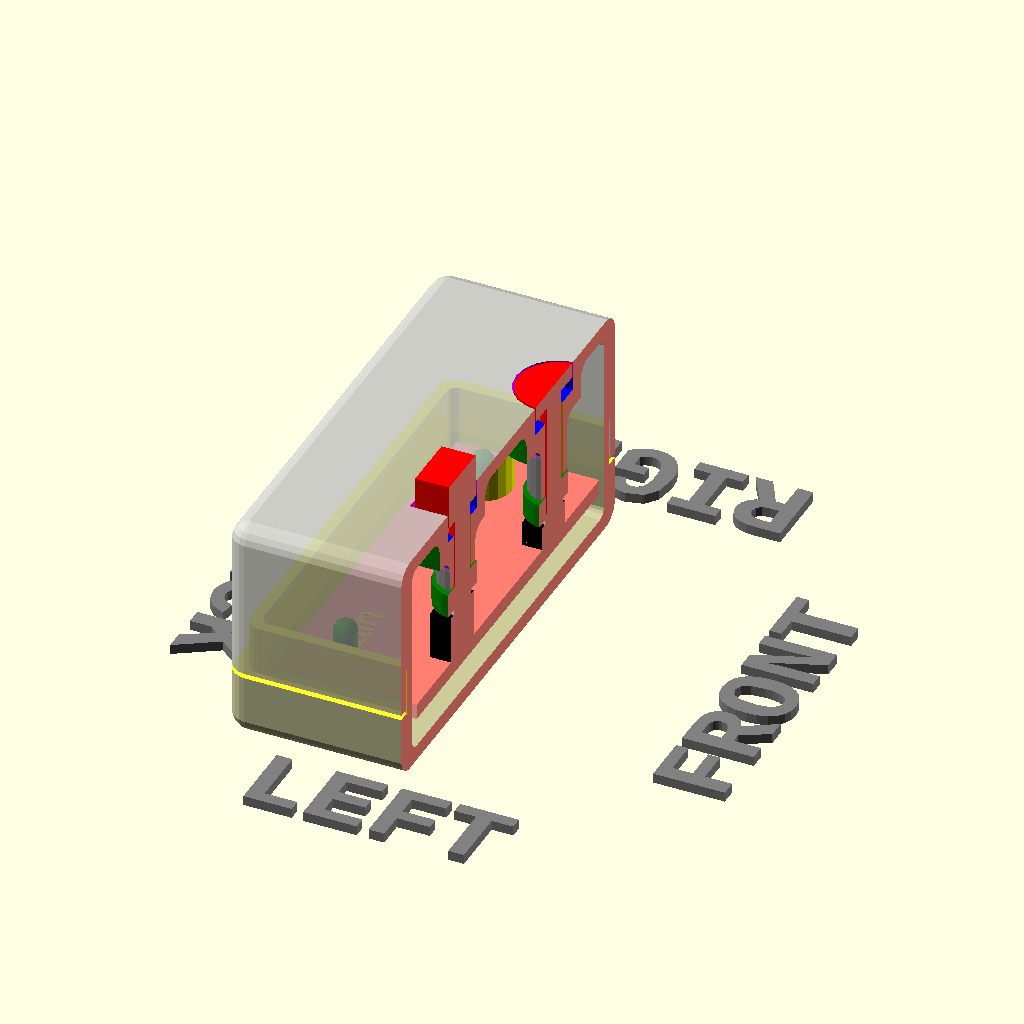
Cell 1: rendered with the file's own defaults.
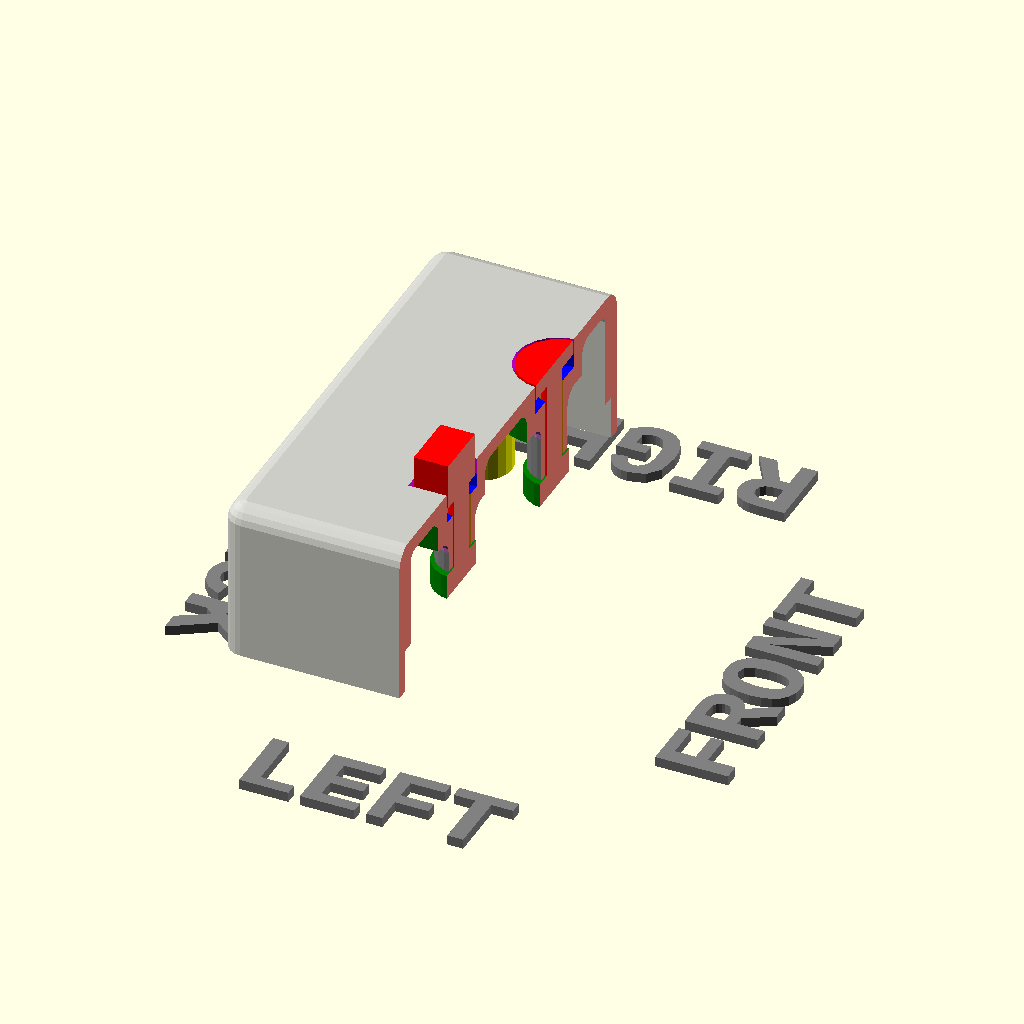
Cell 2: the same model with printBaseShell = false.
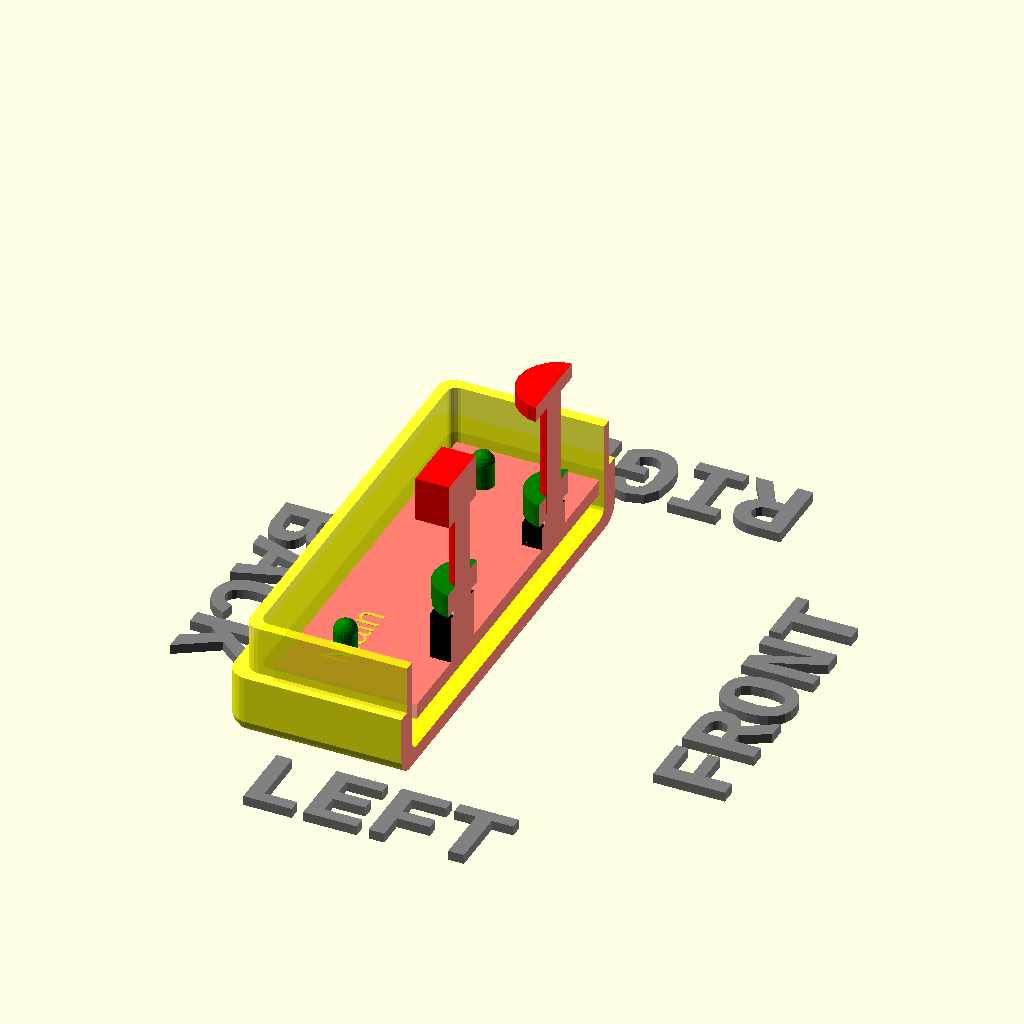
Cell 3: printLidShell = false (everything else at default).
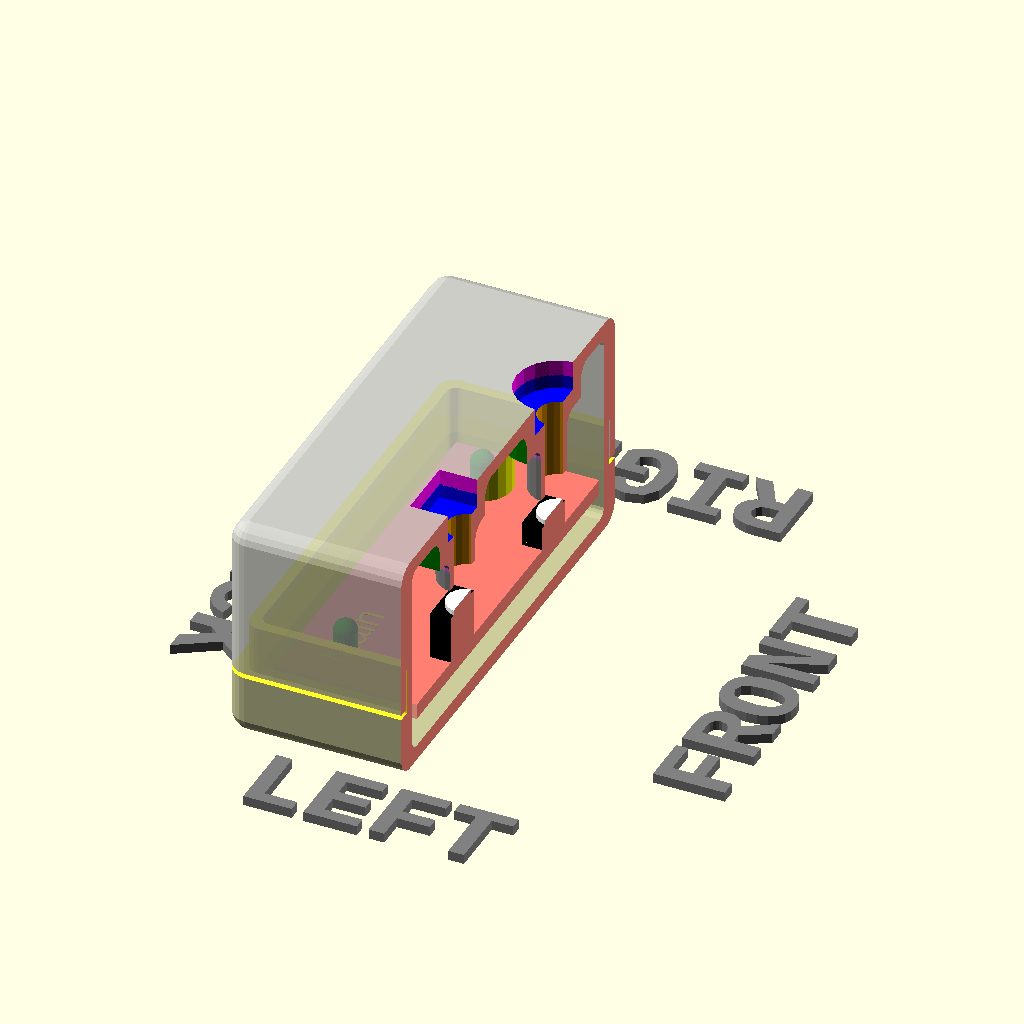
Cell 4: printSwitchExtenders = false (everything else at default).
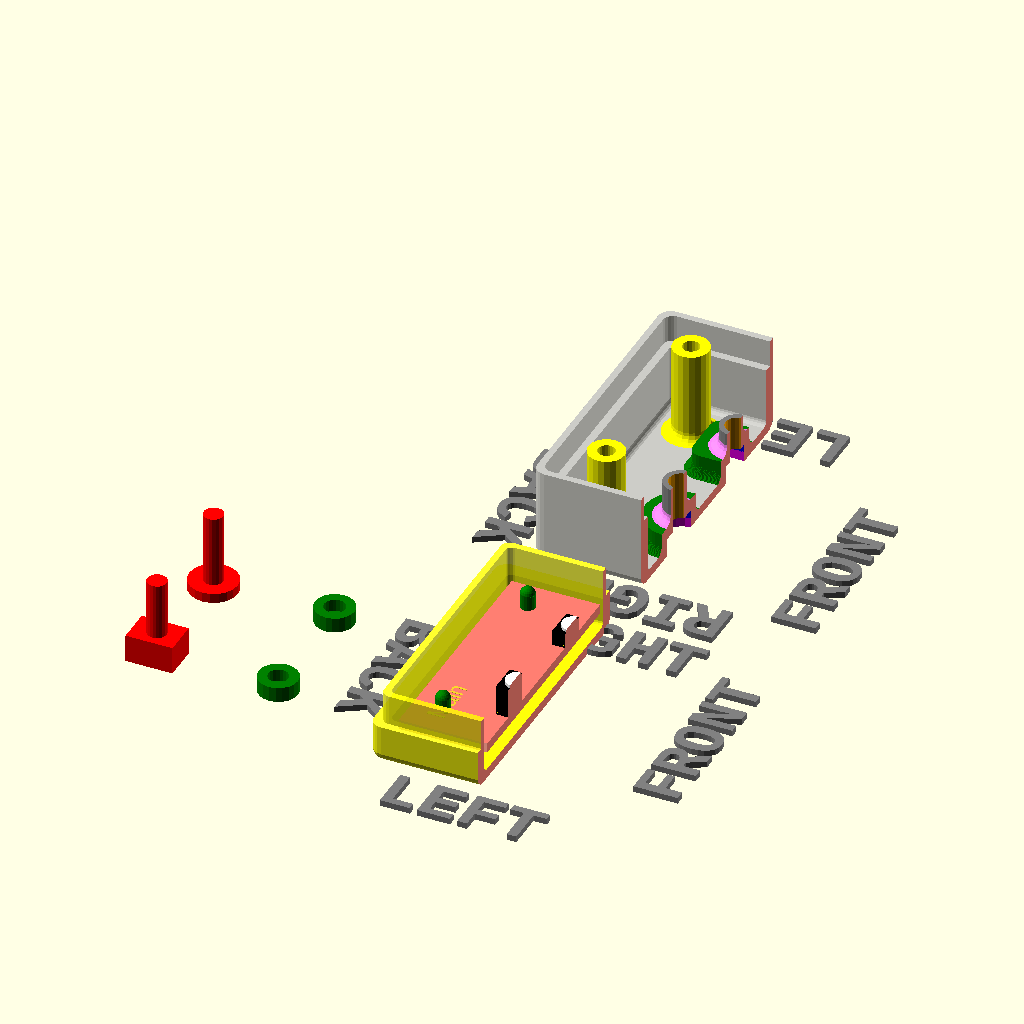
Cell 5: the same model with showSideBySide = true.
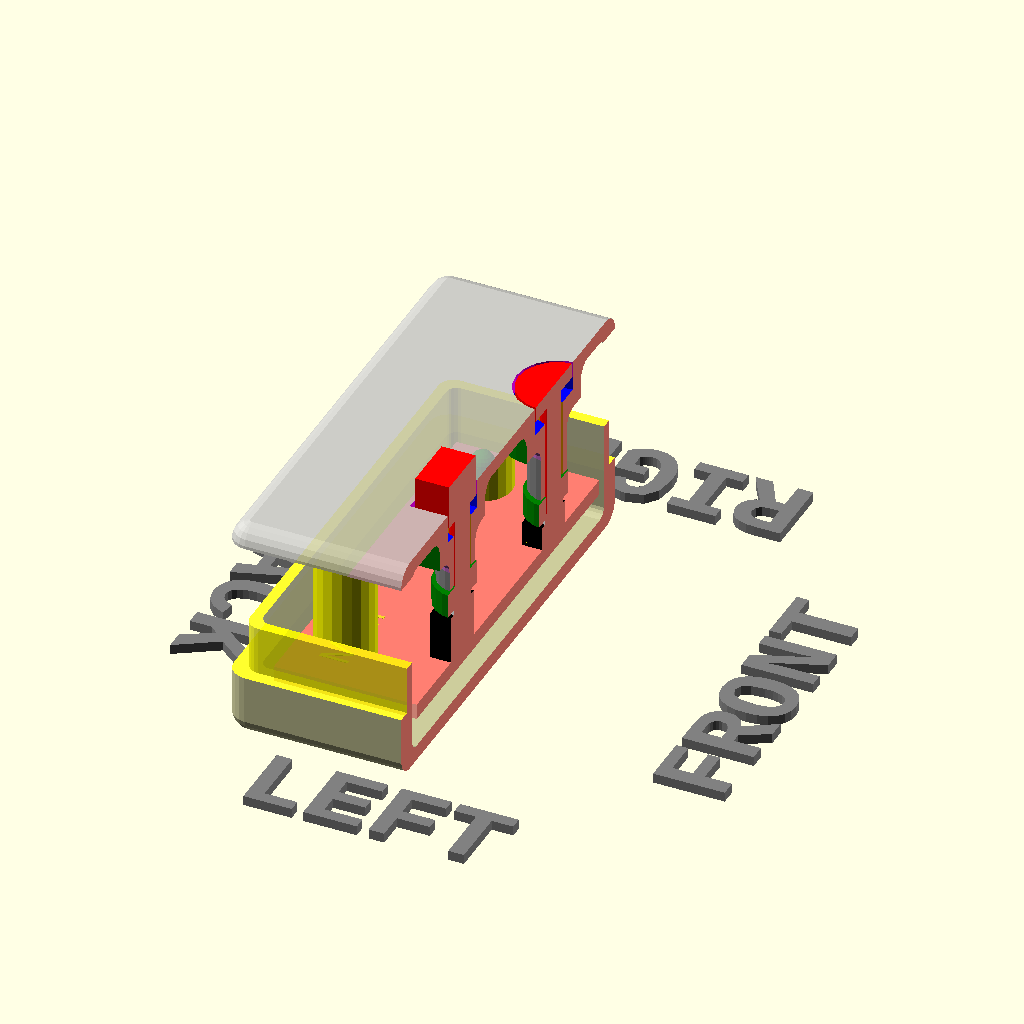
Cell 6 — hideLidWalls set to true, the other parameters unchanged.
The same orthographic view direction (rotation 55°, 0°, 25°; colour scheme Cornfield) for every cell, with the view re-fitted per cell, so scale and position can differ between cells.
The OpenSCAD source (examples/YAPP_Demo_buttons_v30.scad):
//-----------------------------------------------------------------------
// Yet Another Parameterized Projectbox generator
//
//  This is a YAPP_Test_buttons_v30 test box
//
//    Rendering takes ~ 11 minutes (renderQuality 10)
//    Rendering takes ~  5 minutes (renderQuality 5)
//
//  Version 3.0 (01-12-2023)
//
// This design is parameterized based on the size of a PCB.
//
//  You might need to adjust the number of elements:
//
//      Preferences->Advanced->Turn of rendering at 250000 elements
//                                                  ^^^^^^
//
//-----------------------------------------------------------------------


include <../YAPPgenerator_v3.scad>

// Note: length/lengte refers to X axis, 
//       width/breedte to Y, 
//       height/hoogte to Z

/*
            padding-back>|<---- pcb length ---->|<padding-front
                                 RIGHT
                   0    X-ax ---> 
               +----------------------------------------+   ---
               |                                        |    ^
               |                                        |   padding-right 
             ^ |                                        |    v
             | |    -5,y +----------------------+       |   ---              
        B    Y |         | 0,y              x,y |       |     ^              F
        A    - |         |                      |       |     |              R
        C    a |         |                      |       |     | pcb width    O
        K    x |         |                      |       |     |              N
               |         | 0,0              x,0 |       |     v              T
               |   -5,0  +----------------------+       |   ---
               |                                        |    padding-left
             0 +----------------------------------------+   ---
               0    X-ax --->
                                 LEFT
*/


//-- which part(s) do you want to print?
printBaseShell        = true;
printLidShell         = true;
printSwitchExtenders  = true;

//-- pcb dimensions -- very important!!!
pcbLength           = 30;
pcbWidth            = 40;
pcbThickness        = 1.6;
                            
//-- padding between pcb and inside wall
paddingFront        = 1;
paddingBack         = 1;
paddingRight        = 1;
paddingLeft         = 1;

//-- Edit these parameters for your own box dimensions
wallThickness       = 2.4;
basePlaneThickness  = 1.6;
lidPlaneThickness   = 1.6;

//-- Total height of box = basePlaneThickness + lidPlaneThickness 
//--                     + baseWallHeight + lidWallHeight
//-- space between pcb and lidPlane :=
//--      (bottonWallHeight+lidWallHeight) - (standoffHeight+pcbThickness)
baseWallHeight      = 10;
lidWallHeight       = 10;

//-- ridge where base and lid off box can overlap
//-- Make sure this isn't less than lidWallHeight
ridgeHeight         = 5.0;  //-> at least 1.8 * wallThickness
ridgeSlack          = 0.2;
roundRadius         = 2.0;

//-- How much the PCB needs to be raised from the base
//-- to leave room for solderings and whatnot
standoffHeight      = 3.0;
standoffPinDiameter = 2.4;
standoffHoleSlack   = 0.4;
standoffDiameter    = 6;


//-- C O N T R O L -------------//-> Default ---------
showSideBySide      = false;     //-> true
previewQuality      = 5;        //-> from 1 to 32, Default = 5
renderQuality       = 5;        //-> from 1 to 32, Default = 8
onLidGap            = 0;
shiftLid            = 1;
hideLidWalls        = false;    //-> false
hideBaseWalls       = false;    //-> false
colorBase           = "yellow";
alphaBase           = 0.8;//0.2;   
colorLid            = "silver";
alphaLid            = 0.8;//0.2;   
showOrientation     = true;
showPCB             = true;
showSwitches        = true;
showPCBmarkers      = false;
showShellZero       = false;
showCenterMarkers   = false;
inspectX            = 18;        //-> 0=none (>0 from Back)
inspectY            = 0;        //-> 0=none (>0 from Right)
inspectZ            = 0;        //-> 0=none (>0 from Base)
inspectXfromBack    = false;     //-> View from the inspection cut foreward
inspectYfromLeft    = true;     //-> View from the inspection cut to the right
inspectZfromTop     = true;     //-> View from the inspection cut down
//-- C O N T R O L ---------------------------------------


//===================================================================
// *** PCB Supports ***
// Pin and Socket standoffs 
//-------------------------------------------------------------------
//  Default origin =  yappCoordPCB : pcb[0,0,0]
//
//  Parameters:
//   Required:
//    (0) = posx
//    (1) = posy
//   Optional:
//    (2) = Height to bottom of PCB : Default = standoffHeight
//    (3) = PCB Gap : Default = -1 : Default for yappCoordPCB=pcbThickness, yappCoordBox=0
//    (4) = standoffDiameter    Default = standoffDiameter;
//    (5) = standoffPinDiameter Default = standoffPinDiameter;
//    (6) = standoffHoleSlack   Default = standoffHoleSlack;
//    (7) = filletRadius (0 = auto size)
//    (n) = { <yappBoth> | yappLidOnly | yappBaseOnly }
//    (n) = { yappHole, <yappPin> } // Baseplate support treatment
//    (n) = { <yappAllCorners> | yappFrontLeft | yappFrontRight | yappBackLeft | yappBackRight }
//    (n) = { yappCoordBox, <yappCoordPCB> }  
//    (n) = { yappNoFillet }
//-------------------------------------------------------------------
pcbStands =
[
        [5, 5, yappAllCorners] 
];
                       

//===================================================================
//  *** Push Buttons ***
//-------------------------------------------------------------------
//  Default origin = yappCoordPCB: PCB[0,0,0]
//
//  Parameters:
//   Required:
//    p(0) = posx
//    p(1) = posy
//    p(2) = capLength 
//    p(3) = capWidth 
//    p(4) = capRadius 
//    p(5) = capAboveLid
//    p(6) = switchHeight
//    p(7) = switchTravel
//    p(8) = poleDiameter
//   Optional:
//    p(9) = Height to top of PCB : Default = standoffHeight + pcbThickness
//    p(10) = { yappRectangle | yappCircle | yappPolygon | yappRoundedRect 
//                    | yappCircleWithFlats | yappCircleWithKey } : Shape, Default = yappRectangle
//    p(11) = angle : Default = 0
//    p(12) = filletRadius          : Default = 0/Auto 
//    p(13) = buttonWall            : Default = 2.0;
//    p(14) = buttonPlateThickness  : Default= 2.5;
//    p(15) = buttonSlack           : Default= 0.25;
//    p(16) = snapSlack             : Default= 0.10;
//    n(a) = { <yappCoordPCB> | yappCoordBox | yappCoordBoxInside } 
//    n(b) = { <yappGlobalOrigin>,  yappLeftOrigin }
//    n(c) = { yappNoFillet }
//    n(d) = [yappPCBName, "XXX"] : Specify a PCB. Defaults to [yappPCBName, "Main"]
//-------------------------------------------------------------------
pushButtons = 
[
 //-- 0,  1, 2, 3, 4, 5,   6, 7,   8
   [15, 10, 8, 6, 0, 3, 5.5, 1, 3.5, undef, yappRectangle]
  ,[15, 30, 0, 0, 4, 0, 3,   1, 3.5, undef, yappCircle, undef, undef, undef, undef, 0.25, .2]
];     
             


//========= MAIN CALL's ===========================================================


//---- This is where the magic happens ----
YAPPgenerate();

// Set standard view for Screen Shots
$vpr = [80,0,104];
$vpt = [-17, 15,8];
$vpf = 22.5;
$vpd = 102;
Customizer parameters (derived from the source; name, type, default, range or options):
printBaseShell: bool, default true
printLidShell: bool, default true
printSwitchExtenders: bool, default true
pcbLength: number, default 30
pcbWidth: number, default 40
pcbThickness: number, default 1.6
paddingFront: number, default 1
paddingBack: number, default 1
paddingRight: number, default 1
paddingLeft: number, default 1
wallThickness: number, default 2.4
basePlaneThickness: number, default 1.6
lidPlaneThickness: number, default 1.6
baseWallHeight: number, default 10
lidWallHeight: number, default 10
ridgeHeight: number, default 5
ridgeSlack: number, default 0.2
roundRadius: number, default 2
standoffHeight: number, default 3
standoffPinDiameter: number, default 2.4
standoffHoleSlack: number, default 0.4
standoffDiameter: number, default 6
showSideBySide: bool, default false
previewQuality: number, default 5
renderQuality: number, default 5
onLidGap: number, default 0
shiftLid: number, default 1
hideLidWalls: bool, default false
hideBaseWalls: bool, default false
colorBase: string, default "yellow"
alphaBase: number, default 0.8
colorLid: string, default "silver"
alphaLid: number, default 0.8
showOrientation: bool, default true
showPCB: bool, default true
showSwitches: bool, default true
showPCBmarkers: bool, default false
showShellZero: bool, default false
showCenterMarkers: bool, default false
inspectX: number, default 18
inspectY: number, default 0
inspectZ: number, default 0
inspectXfromBack: bool, default false
inspectYfromLeft: bool, default true
inspectZfromTop: bool, default true
